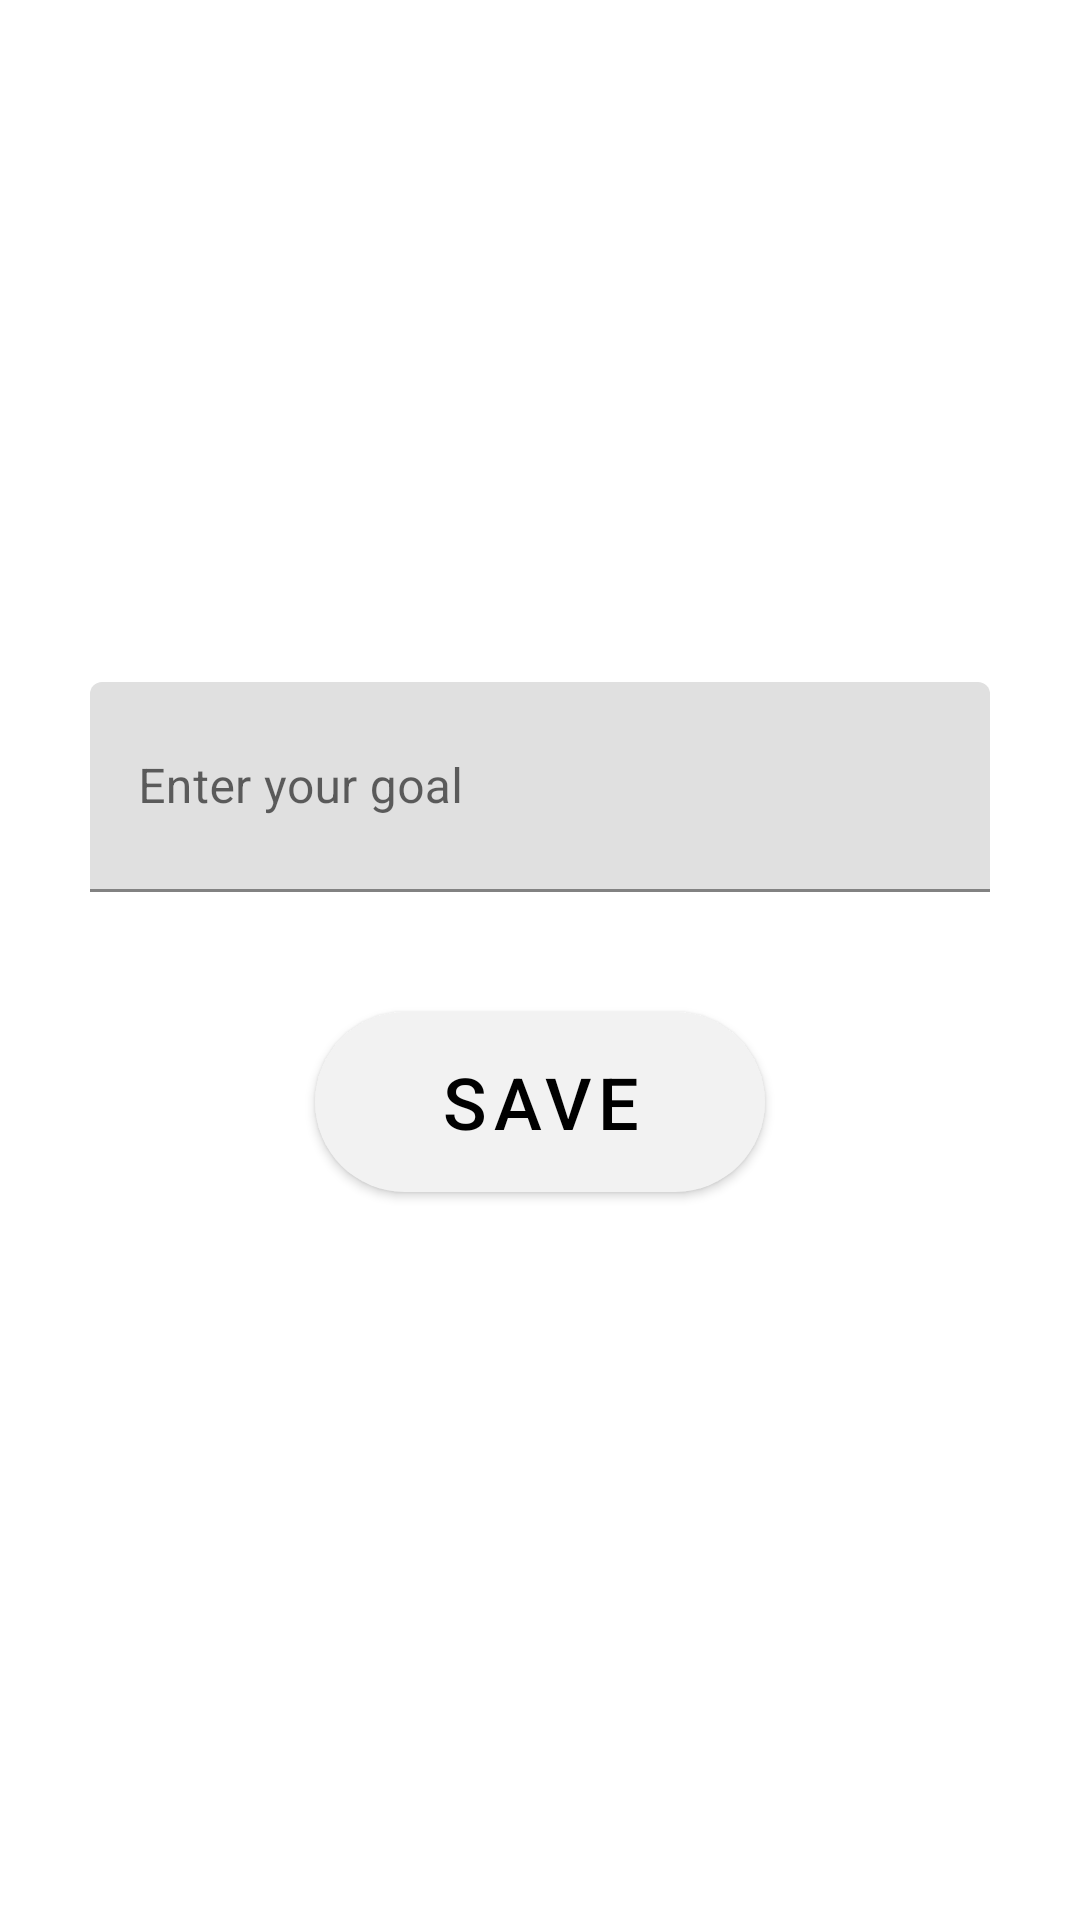

The Android layout XML behind this screen, and the referenced resources:
<!-- AndroidManifest.xml: application theme Theme.StepCounter -->
<!-- res/layout/set_goal_dialog.xml -->
<?xml version="1.0" encoding="utf-8"?>
<LinearLayout
    xmlns:android="http://schemas.android.com/apk/res/android"
    android:layout_width="wrap_content"
    android:layout_height="wrap_content"
    android:orientation="vertical"
    android:padding="24dp"
    android:gravity="center">

    <com.google.android.material.textfield.TextInputLayout
        android:layout_width="300dp"
        android:layout_height="70dp"
        android:hint="@string/goal">
        <com.google.android.material.textfield.TextInputEditText
            android:id="@+id/enterGoal"
            android:layout_width="match_parent"
            android:layout_height="match_parent"
            android:inputType="number"/>
    </com.google.android.material.textfield.TextInputLayout>
    <Button
        android:layout_width="150dp"
        android:layout_height="60dp"
        style="@style/btn_style"
        android:textSize="24sp"
        android:text="@string/save"
        android:id="@+id/saveBtnGoal"

        android:layout_marginTop="40dp"
        android:layout_marginBottom="15dp"/>


</LinearLayout>
<!-- resources referenced by this layout -->
<resources>
  <string name="goal">Enter your goal</string>
  <string name="save">Save</string>
  <style name="btn_style" parent="Widget.MaterialComponents.Button">
          <item name="android:text">36sp</item>
          <item name="android:textColor">#000</item>
          <item name="backgroundTint">#F2F2F2</item>
          <item name="android:clickable">true</item>
          <item name="android:background">@drawable/btn_background</item>
  
      </style>
  <style name="Theme.StepCounter" parent="Theme.MaterialComponents.DayNight.NoActionBar">
          
          <item name="colorPrimary">@color/purple_500</item>
          <item name="colorPrimaryVariant">@color/purple_700</item>
          <item name="colorOnPrimary">@color/white</item>
          
          <item name="colorSecondary">@color/teal_200</item>
          <item name="colorSecondaryVariant">@color/teal_700</item>
          <item name="colorOnSecondary">@color/black</item>
          
          <item name="android:statusBarColor">?attr/colorPrimaryVariant</item>
          
      </style>
  <!-- drawable btn_background (drawable) -->
  <?xml version="1.0" encoding="utf-8"?>
  <selector xmlns:android="http://schemas.android.com/apk/res/android">
      <item
          android:state_pressed="true"
          android:drawable="@drawable/button_selected"/>
      <item
          android:state_pressed="false"
          android:drawable="@drawable/button_not_selected"/>
  
  </selector>
  <!-- drawable button_selected (drawable) -->
  <?xml version="1.0" encoding="utf-8"?>
  <shape xmlns:android="http://schemas.android.com/apk/res/android"
      android:shape="rectangle">
      <corners
          android:radius="35dp"/>
      <solid
          android:color="#f2f2f2"/>
  
  </shape>
  <!-- drawable button_not_selected (drawable) -->
  <?xml version="1.0" encoding="utf-8"?>
  <shape xmlns:android="http://schemas.android.com/apk/res/android"
      android:shape="rectangle">
      <corners
          android:radius="35dp"/>
      <solid
          android:color="#AFACAC"/>
  
  </shape>
  <!-- not gathered from this repository: default colours our renderer supplied (Android Studio template values) -->
  <color name="purple_500">#FF6200EE</color>
  <color name="purple_700">#FF3700B3</color>
  <color name="teal_200">#FF03DAC5</color>
  <color name="teal_700">#FF018786</color>
  <color name="black">#FF000000</color>
  <color name="white">#FFFFFFFF</color>
</resources>
